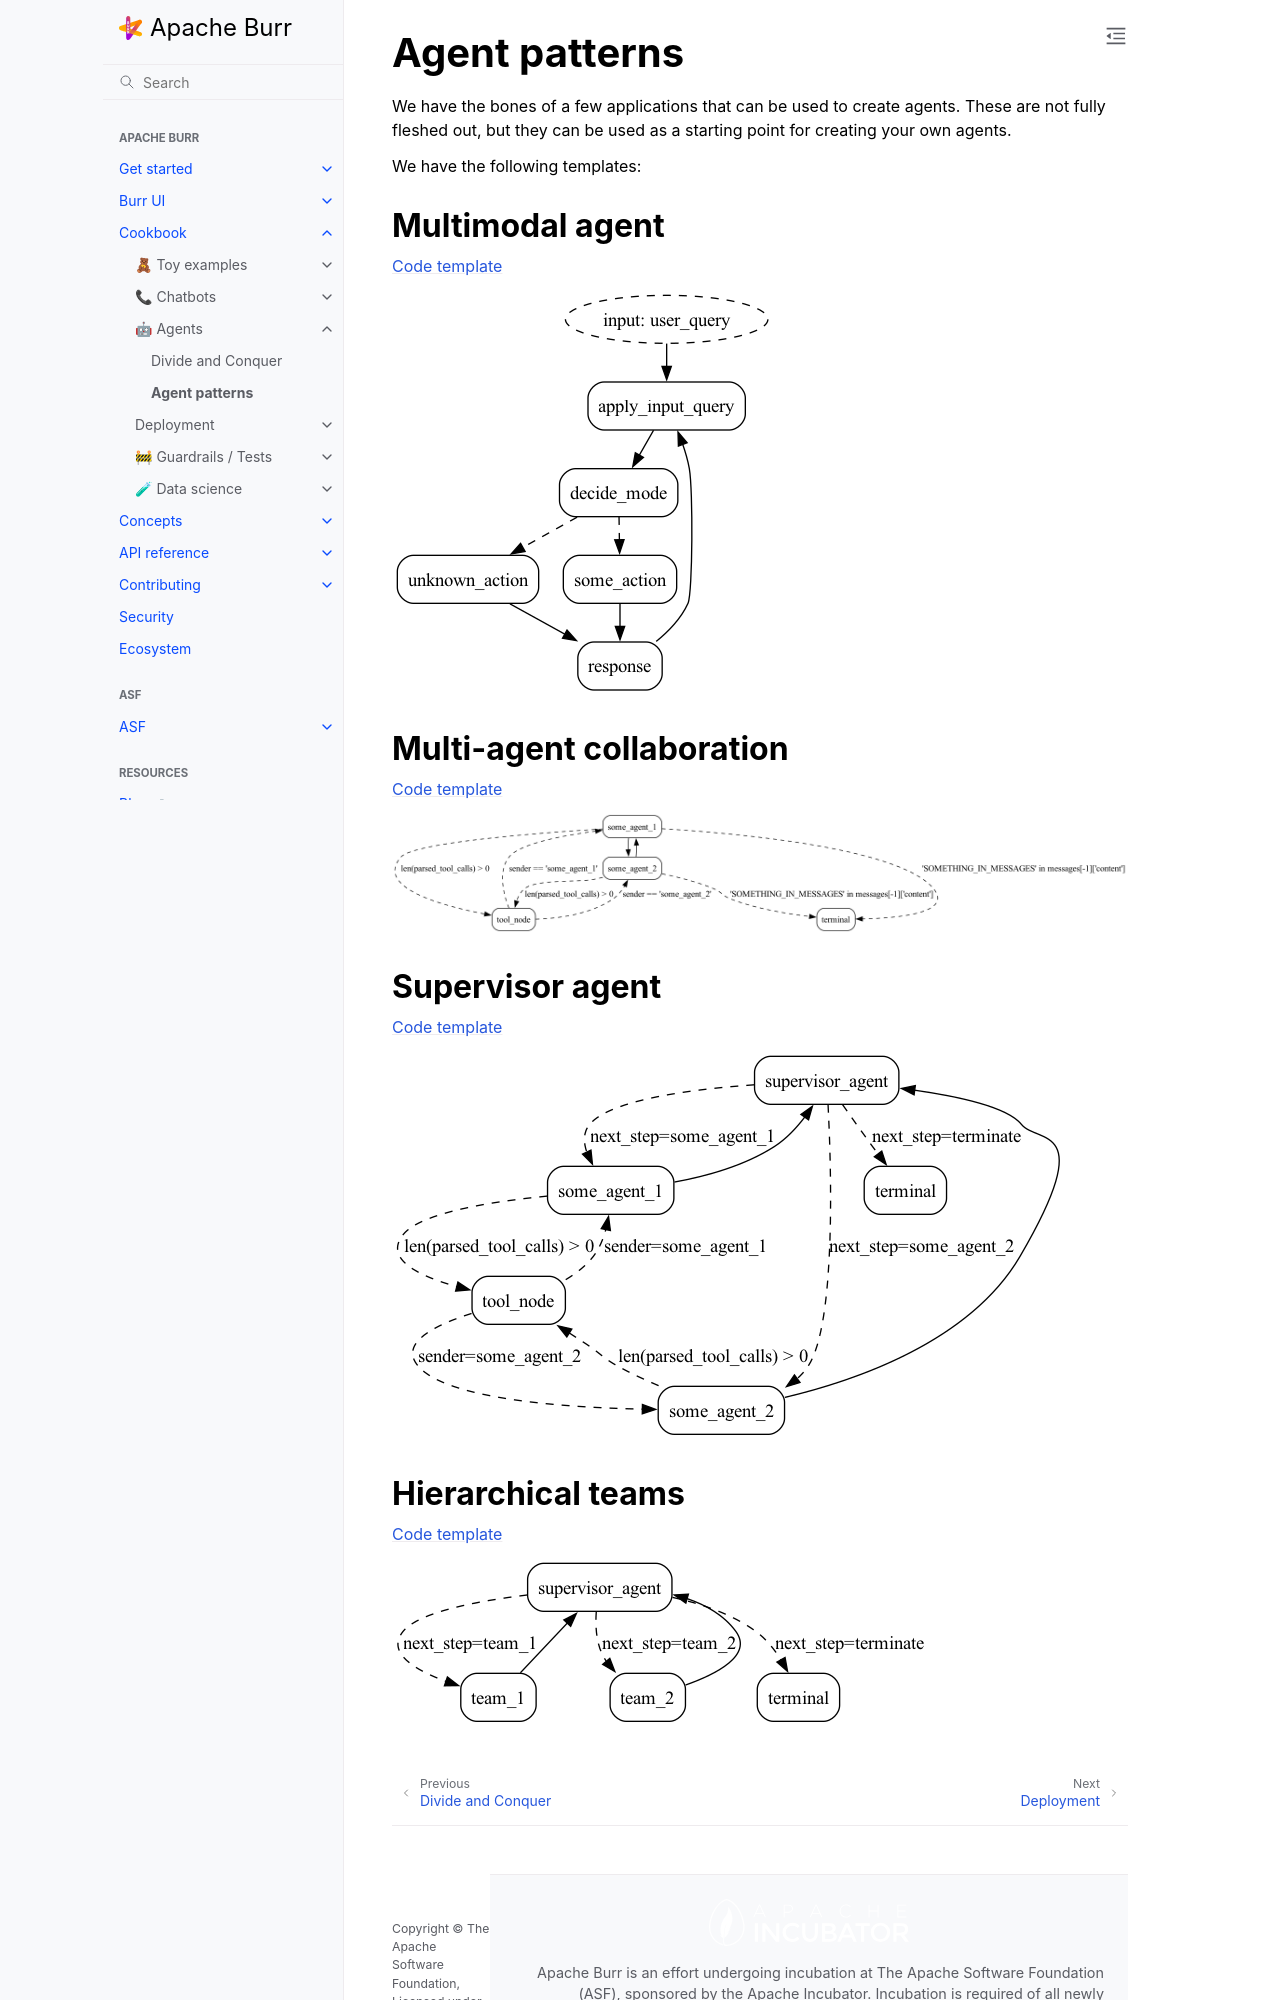

repository: dovel-pr17-validation/pr17r29-pypi-burr · page: examples/agents/agent-patterns/index.html · generator: sphinx

<!--
     Licensed to the Apache Software Foundation (ASF) under one
     or more contributor license agreements.  See the NOTICE file
     distributed with this work for additional information
     regarding copyright ownership.  The ASF licenses this file
     to you under the Apache License, Version 2.0 (the
     "License"); you may not use this file except in compliance
     with the License.  You may obtain a copy of the License at

       http://www.apache.org/licenses/LICENSE-2.0

     Unless required by applicable law or agreed to in writing,
     software distributed under the License is distributed on an
     "AS IS" BASIS, WITHOUT WARRANTIES OR CONDITIONS OF ANY
     KIND, either express or implied.  See the License for the
     specific language governing permissions and limitations
     under the License.
-->

# Agent patterns

We have the bones of a few applications that can be used to create agents. These are not fully fleshed out, but they
can be used as a starting point for creating your own agents.

We have the following templates:

## Multimodal agent

[Code template](https://github.com/apache/burr/tree/main/examples/templates/multi_modal_agent.py)

![](./_agent_patterns/multi_modal_agent.png)

## Multi-agent collaboration

[Code template](https://github.com/apache/burr/tree/main/examples/templates/multi_agent_collaboration.py)

![](./_agent_patterns/multi_agent_collaboration.png)
